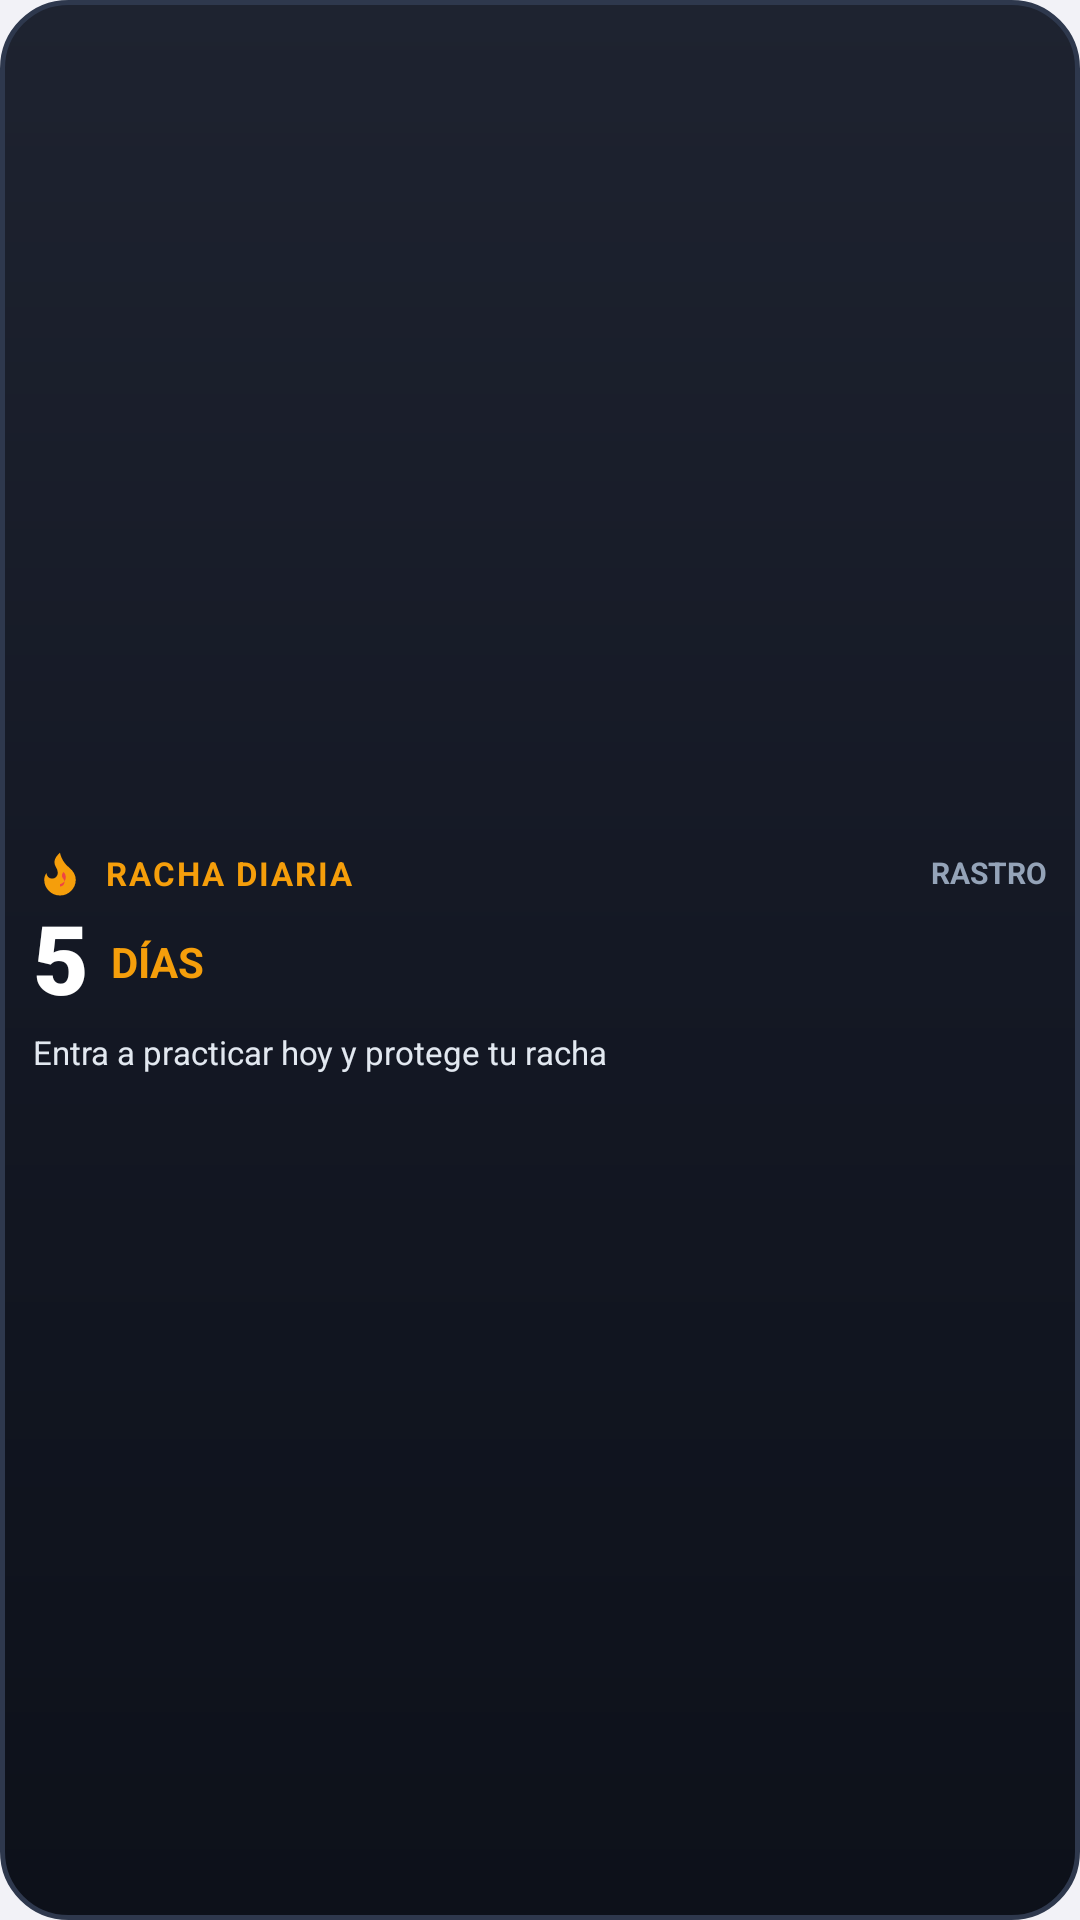

Here is an Android app screen rendered from its layout file. Give the layout XML and the strings, colors and styles it references.
<!-- AndroidManifest.xml: application theme AppTheme -->
<!-- res/layout/widget_mini_streak.xml -->
<?xml version="1.0" encoding="utf-8"?>
<LinearLayout xmlns:android="http://schemas.android.com/apk/res/android"
    android:id="@+id/widget_mini_root"
    android:layout_width="match_parent"
    android:layout_height="match_parent"
    android:orientation="vertical"
    android:background="@drawable/widget_background"
    android:padding="11dp"
    android:gravity="center_vertical">

    
    <LinearLayout
        android:layout_width="match_parent"
        android:layout_height="wrap_content"
        android:orientation="horizontal"
        android:gravity="center_vertical"
        android:layout_marginBottom="2dp">

        <ImageView
            android:layout_width="18dp"
            android:layout_height="18dp"
            android:src="@drawable/ic_flame_vector"
            android:contentDescription="Llama de racha"
            android:layout_marginEnd="6dp" />

        <TextView
            android:layout_width="0dp"
            android:layout_height="wrap_content"
            android:layout_weight="1"
            android:text="RACHA DIARIA"
            android:textColor="#F59E0B"
            android:textSize="11sp"
            android:textStyle="bold"
            android:letterSpacing="0.06" />

        <TextView
            android:layout_width="wrap_content"
            android:layout_height="wrap_content"
            android:text="RASTRO"
            android:textColor="#94A3B8"
            android:textSize="10sp"
            android:textStyle="bold" />
    </LinearLayout>

    
    <LinearLayout
        android:layout_width="match_parent"
        android:layout_height="wrap_content"
        android:orientation="horizontal"
        android:gravity="center_vertical"
        android:layout_marginBottom="4dp">

        <TextView
            android:id="@+id/widget_mini_streak_number"
            android:layout_width="wrap_content"
            android:layout_height="wrap_content"
            android:text="5"
            android:textColor="#FFFFFF"
            android:textSize="32sp"
            android:textStyle="bold"
            android:fontFamily="sans-serif-black"
            android:includeFontPadding="false" />

        <TextView
            android:layout_width="wrap_content"
            android:layout_height="wrap_content"
            android:text=" DÍAS"
            android:textColor="#F59E0B"
            android:textSize="14sp"
            android:textStyle="bold"
            android:layout_marginStart="4dp" />
    </LinearLayout>

    
    <TextView
        android:id="@+id/widget_mini_message"
        android:layout_width="match_parent"
        android:layout_height="wrap_content"
        android:text="Entra a practicar hoy y protege tu racha"
        android:textColor="#E2E8F0"
        android:textSize="11sp"
        android:lineSpacingExtra="1dp"
        android:maxLines="2"
        android:ellipsize="end" />

</LinearLayout>
<!-- resources referenced by this layout -->
<resources>
  <!-- drawable ic_flame_vector (drawable) -->
  <vector xmlns:android="http://schemas.android.com/apk/res/android"
      android:width="24dp"
      android:height="24dp"
      android:viewportWidth="24"
      android:viewportHeight="24">
      <path
          android:fillColor="#F59E0B"
          android:pathData="M8.5,14.5A2.5,2.5 0,0 0,11 12c0,-1.38 -0.5,-2 -1,-3 -1.072,-2.143 -0.224,-4.054 2,-6 0.5,2.5 2,4.9 4,6.5 2,1.6 3,3.5 3,5.5a7,7 0,1 1,-14 0c0,-1.153 0.433,-2.294 1,-3a2.5,2.5 0,0 0,2.5 2.5z" />
      <path
          android:fillColor="#EF4444"
          android:pathData="M12,18a2,2 0,0 0,2 -2c0,-0.8 -0.4,-1.3 -0.8,-1.8 -0.7,-0.9 -0.4,-1.8 0.4,-2.7a3.5,3.5 0,0 1,1 2.2c0,1.5 -0.9,2.8 -2.6,3.3z" />
  </vector>
  <!-- drawable widget_background (drawable) -->
  <?xml version="1.0" encoding="utf-8"?>
  <shape xmlns:android="http://schemas.android.com/apk/res/android"
      android:shape="rectangle">
      <corners android:radius="22dp" />
      <gradient
          android:startColor="#1E2330"
          android:centerColor="#141824"
          android:endColor="#0D111A"
          android:angle="270" />
      <stroke
          android:width="1.5dp"
          android:color="#2E384D" />
  </shape>
  <style name="AppTheme" parent="Theme.AppCompat.Light.DarkActionBar">
          
          <item name="colorPrimary">@color/colorPrimary</item>
          <item name="colorPrimaryDark">@color/colorPrimaryDark</item>
          <item name="colorAccent">@color/colorAccent</item>
          
          <item name="android:windowBackground">#F2F2F7</item>
      </style>
  <!-- not gathered from this repository: default colours our renderer supplied (Android Studio template values) -->
  <color name="colorPrimary">#FF6200EE</color>
  <color name="colorPrimaryDark">#FF3700B3</color>
  <color name="colorAccent">#FF03DAC5</color>
</resources>
